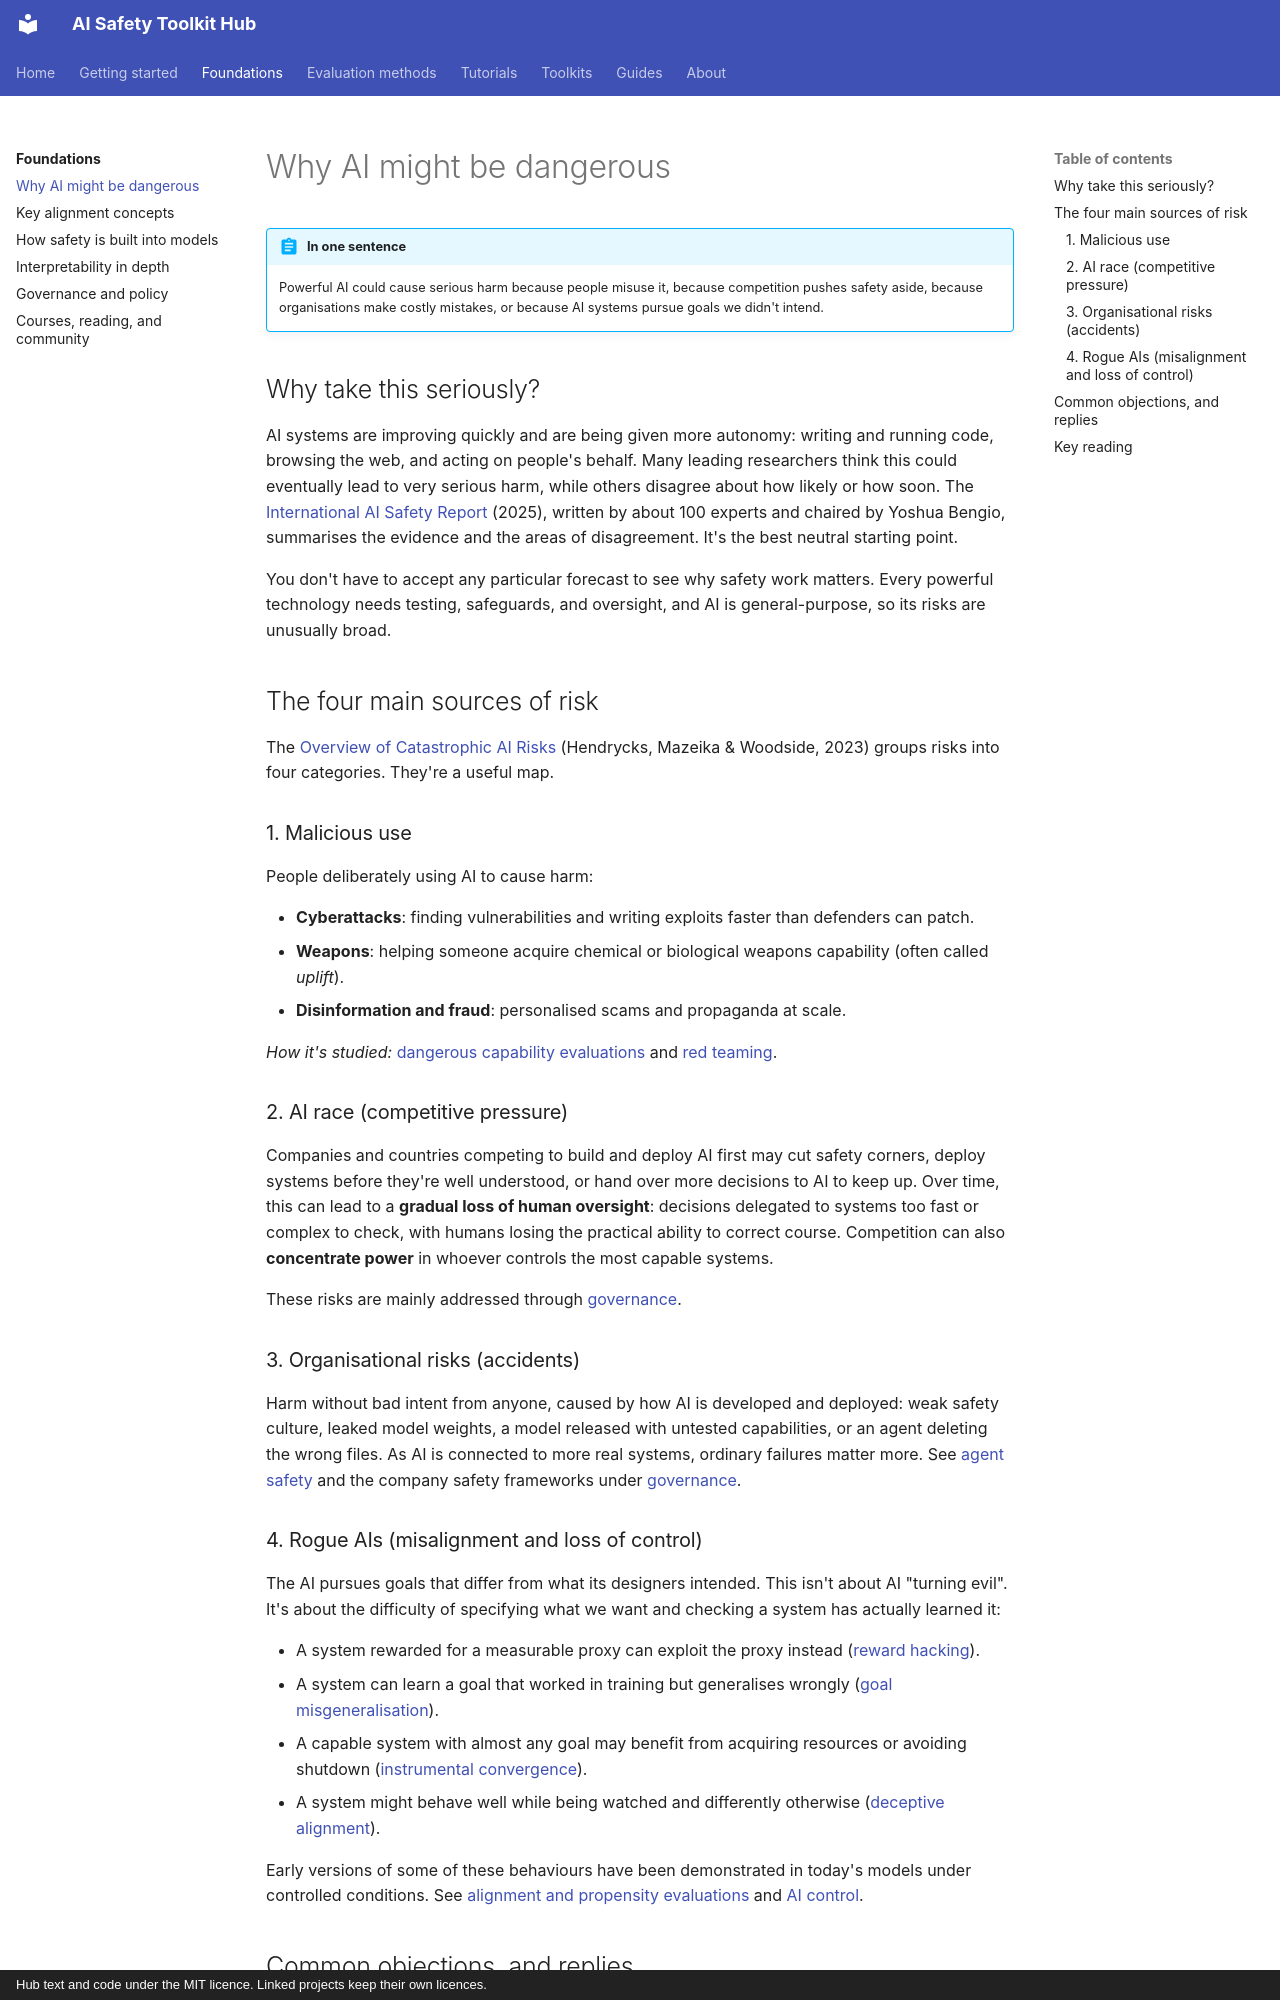

repository: rabeshi/AI-Safety-Toolkits · page: foundations/why-ai-risk/index.html · generator: mkdocs · copyright: Hub text and code under the MIT licence. Linked projects keep their own licences.

# Why AI might be dangerous

!!! abstract "In one sentence"
    Powerful AI could cause serious harm because people misuse it, because competition pushes safety aside, because organisations make costly mistakes, or because AI systems pursue goals we didn't intend.

## Why take this seriously?

AI systems are improving quickly and are being given more autonomy: writing and running code, browsing the
web, and acting on people's behalf. Many leading researchers think this could eventually lead to very
serious harm, while others disagree about how likely or how soon. The
[International AI Safety Report](https://arxiv.org/abs/2501.17805) (2025), written by about 100 experts and
chaired by Yoshua Bengio, summarises the evidence and the areas of disagreement. It's the best neutral starting point.

You don't have to accept any particular forecast to see why safety work matters. Every powerful technology needs
testing, safeguards, and oversight, and AI is general-purpose, so its risks are unusually broad.

## The four main sources of risk

The [Overview of Catastrophic AI Risks](https://arxiv.org/abs/2306.12001) (Hendrycks, Mazeika & Woodside, 2023)
groups risks into four categories. They're a useful map.

### 1. Malicious use

People deliberately using AI to cause harm:

- **Cyberattacks**: finding vulnerabilities and writing exploits faster than defenders can patch.
- **Weapons**: helping someone acquire chemical or biological weapons capability (often called *uplift*).
- **Disinformation and fraud**: personalised scams and propaganda at scale.

*How it's studied:* [dangerous capability evaluations](../methods/dangerous-capabilities.md) and
[red teaming](../methods/red-teaming.md).

### 2. AI race (competitive pressure)

Companies and countries competing to build and deploy AI first may cut safety corners, deploy systems before
they're well understood, or hand over more decisions to AI to keep up. Over time, this can lead to a **gradual
loss of human oversight**: decisions delegated to systems too fast or complex to check, with humans losing
the practical ability to correct course. Competition can also **concentrate power** in whoever controls the
most capable systems.

These risks are mainly addressed through [governance](governance.md).

### 3. Organisational risks (accidents)

Harm without bad intent from anyone, caused by how AI is developed and deployed: weak safety culture, leaked
model weights, a model released with untested capabilities, or an agent deleting the wrong files. As AI is
connected to more real systems, ordinary failures matter more. See [agent safety](../methods/agent-safety.md)
and the company safety frameworks under [governance](governance.md#company-safety-frameworks).
